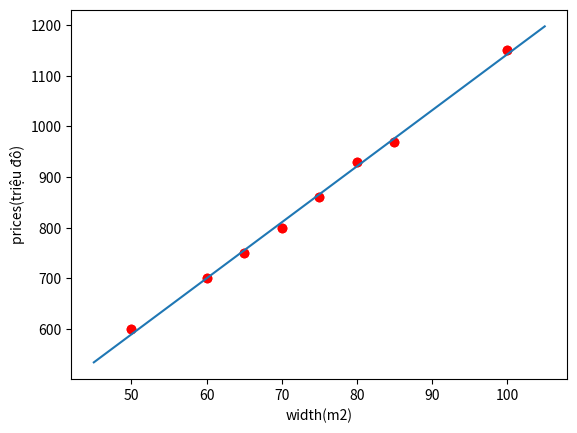

Here is the Python script that generated this plot:
import numpy as np
import matplotlib.pyplot as plt

width = np.array([[50,75,80,60,70,100,65,85]]).T  # traindata
prices = np.array([[600,860,930,700,800,1150,750,970]]).T

plt.plot(width,prices , 'ro')
plt.xlabel('width(m2)')
plt.ylabel('prices(triệu đô)')
# plt.show()

# => đồ thị là đường thẳng nên prices = w_1 * width + w_0
one = np.ones((width.shape[0], 1))
widthbar = np.concatenate((one,width) , axis= 1)
# print(pricesbar)
A = np.dot(widthbar.T, widthbar)
# print(A)
b = np.dot(widthbar.T, prices)
w = np.dot(np.linalg.pinv(A), b)
# print("w: ",w)

w_0 = w[0][0]
w_1 = w[1][0]
x0 = np.linspace(45,105,2)
y0 = w_0 + w_1*x0

plt.plot(width.T, prices.T , 'ro')
plt.plot(x0,y0)
plt.show()
print("Dự đoán giá nhà 40m2 là:", end= " ")
print("{:.5f}".format(w_1*40 + w_0))